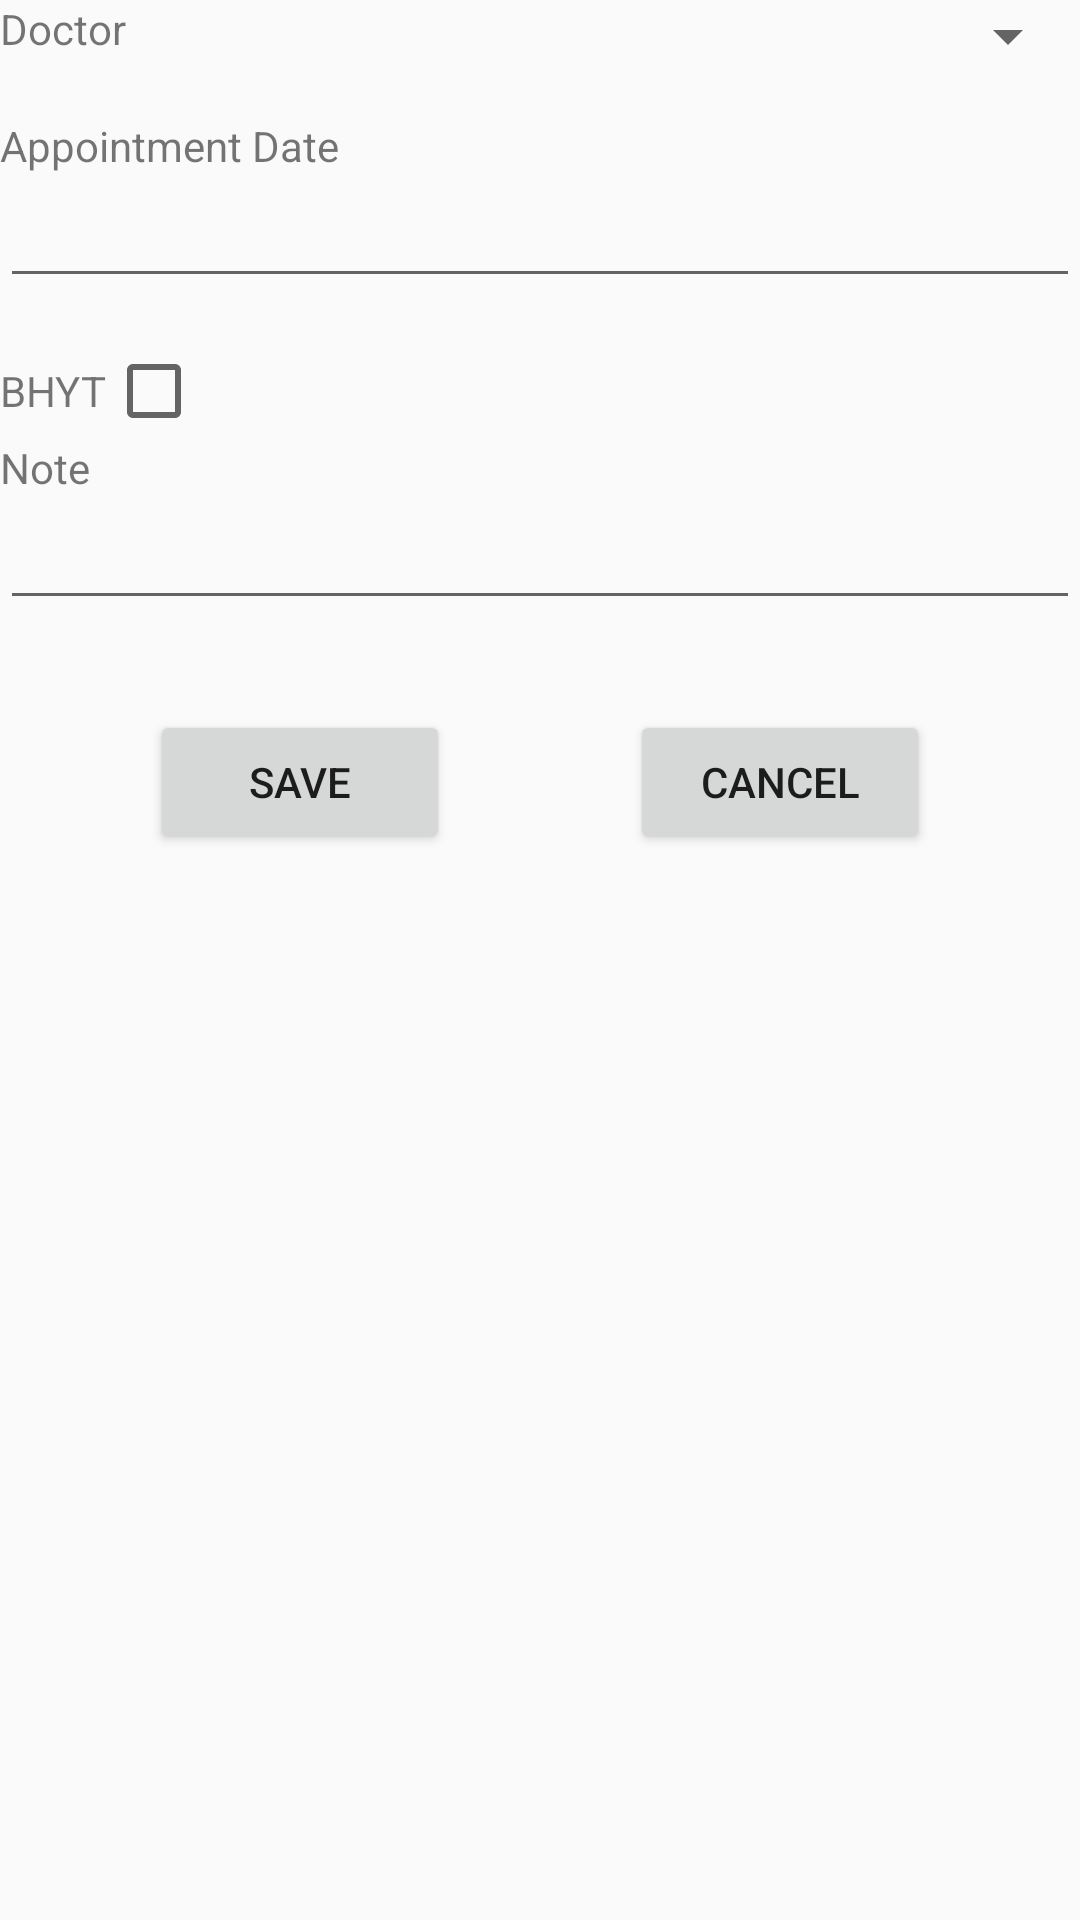

Write the Android layout XML for this screen, with the resource values it uses.
<!-- AndroidManifest.xml: application theme Theme.Medical_appointment_booking -->
<!-- res/layout/activity_patient_create_appointment.xml -->
<?xml version="1.0" encoding="utf-8"?>
<LinearLayout xmlns:android="http://schemas.android.com/apk/res/android"
    xmlns:app="http://schemas.android.com/apk/res-auto"
    xmlns:tools="http://schemas.android.com/tools"
    android:layout_width="match_parent"
    android:layout_height="match_parent"
    android:orientation="vertical"
    tools:context=".PatientCreateAppointmentActivity">
    <LinearLayout
        android:layout_width="match_parent"
        android:layout_height="wrap_content"
        android:orientation="horizontal">
        <TextView
            android:layout_width="wrap_content"
            android:layout_height="wrap_content"
            android:text="Doctor"/>
        <Spinner
            android:layout_width="match_parent"
            android:layout_height="wrap_content"
            android:id="@+id/spnDoctor"/>
    </LinearLayout>
    <TextView
        android:layout_width="match_parent"
        android:layout_height="wrap_content"
        android:layout_marginTop="15dp"
        android:text="Appointment Date"/>
    <EditText
        android:layout_width="match_parent"
        android:layout_height="wrap_content"
        android:id="@+id/edtDate"/>
    <LinearLayout
        android:layout_width="match_parent"
        android:layout_height="wrap_content"
        android:orientation="horizontal"
        android:layout_marginTop="15dp"
        android:gravity="left">
        <TextView
            android:layout_width="wrap_content"
            android:layout_height="wrap_content"
            android:text="BHYT"/>
        <CheckBox
            android:layout_width="wrap_content"
            android:layout_height="wrap_content"
            android:id="@+id/chkBHYT"/>
    </LinearLayout>
    <TextView
        android:layout_width="match_parent"
        android:layout_height="wrap_content"
        android:text="Note"/>
    <EditText
        android:layout_width="match_parent"
        android:layout_height="wrap_content"
        android:id="@+id/edtNote"/>
    <LinearLayout
        android:layout_width="match_parent"
        android:layout_height="wrap_content"
        android:orientation="horizontal"
        android:gravity="center">
        <Button
            android:layout_width="100dp"
            android:layout_height="wrap_content"
            android:layout_margin="30dp"
            android:text="Save"
            android:onClick="SaveAppointment"/>
        <Button
            android:layout_width="100dp"
            android:layout_height="wrap_content"
            android:layout_margin="30dp"
            android:text="Cancel"
            android:id="@+id/btnDetailCancel"/>
    </LinearLayout>

</LinearLayout>
<!-- resources referenced by this layout -->
<resources>
  <style name="Theme.Medical_appointment_booking" parent="Theme.AppCompat.Light.DarkActionBar">
          
          <item name="colorPrimary">@color/purple_500</item>
          <item name="colorPrimaryVariant">@color/purple_700</item>
          <item name="colorOnPrimary">@color/white</item>
          
          <item name="colorSecondary">@color/teal_200</item>
          <item name="colorSecondaryVariant">@color/teal_700</item>
          <item name="colorOnSecondary">@color/black</item>
          
          <item name="android:statusBarColor" tools:targetApi="l">?attr/colorPrimaryVariant</item>
          
      </style>
  <!-- not gathered from this repository: default colours our renderer supplied (Android Studio template values) -->
  <color name="purple_500">#FF6200EE</color>
  <color name="purple_700">#FF3700B3</color>
  <color name="teal_200">#FF03DAC5</color>
  <color name="teal_700">#FF018786</color>
  <color name="black">#FF000000</color>
  <color name="white">#FFFFFFFF</color>
</resources>
